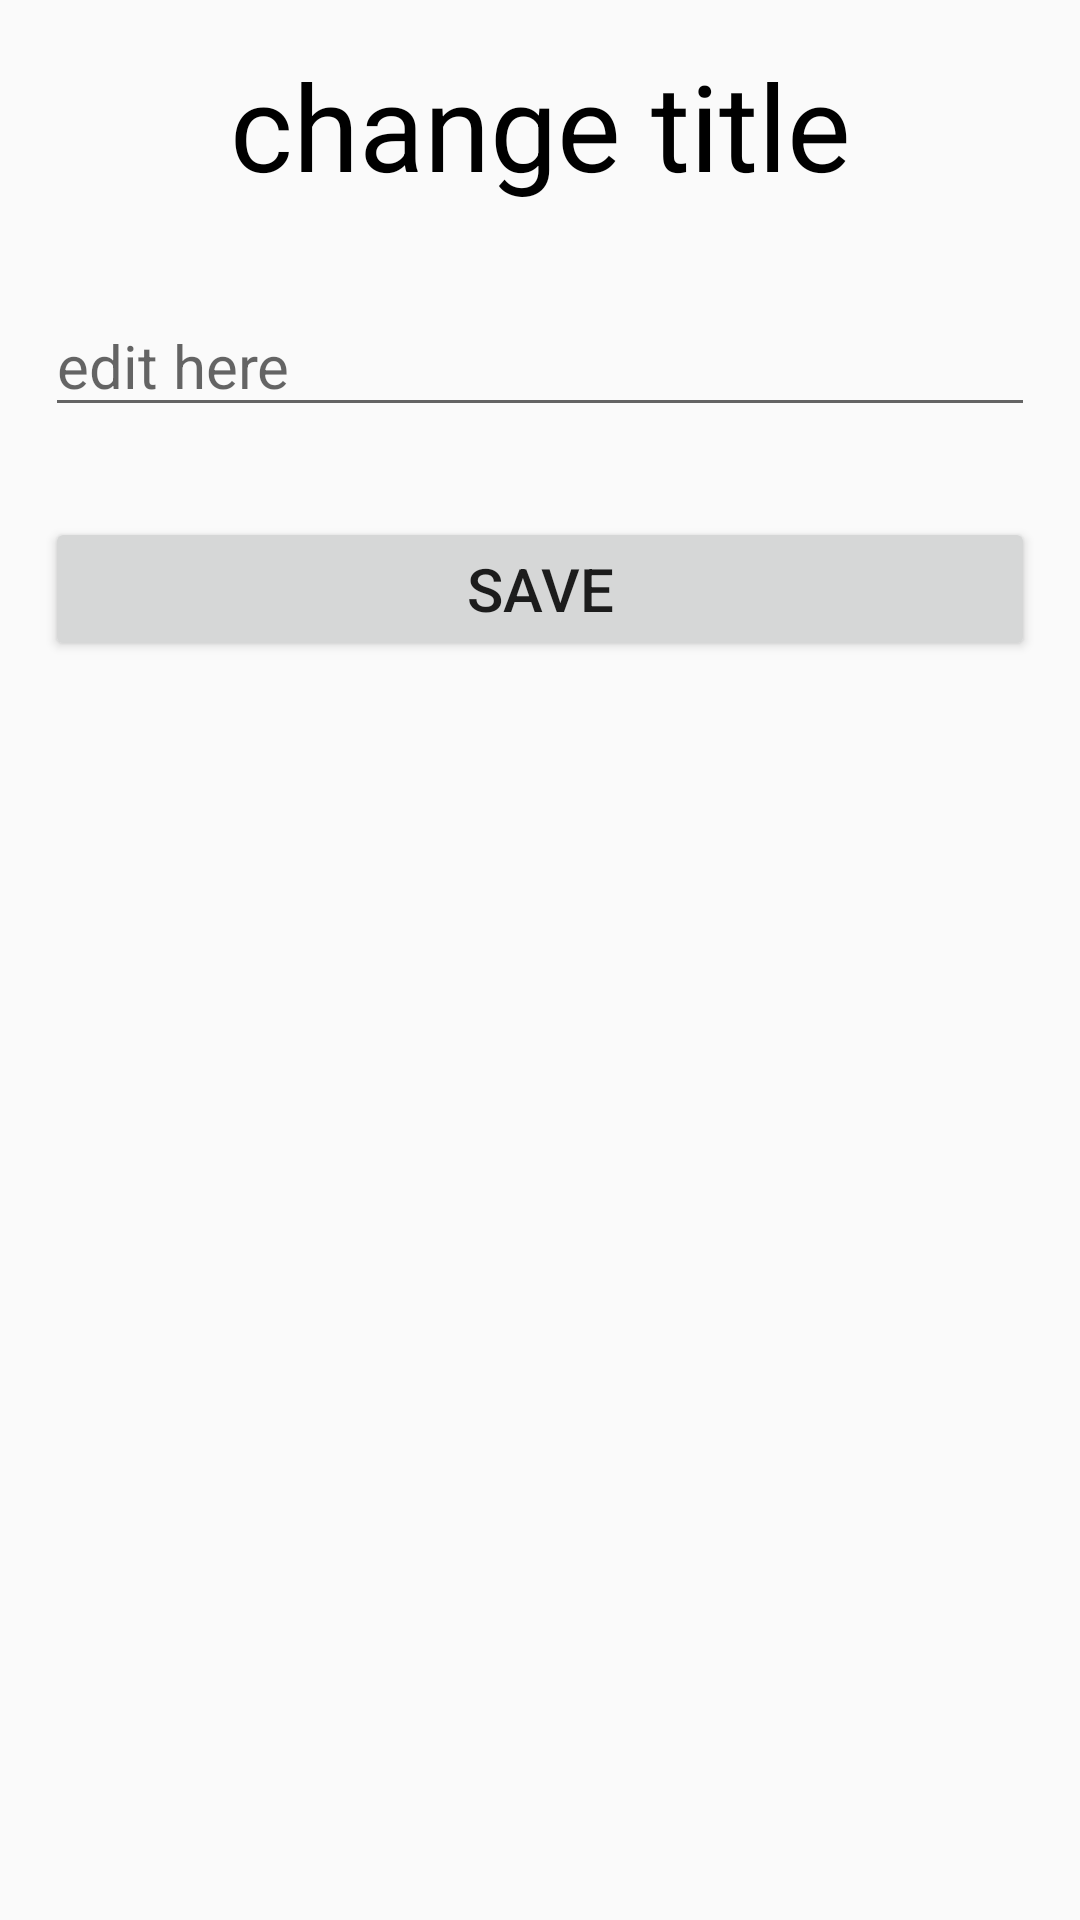

This screen was rendered from an Android layout file. Write that file and the resources it references.
<!-- AndroidManifest.xml: application theme Theme.Design.Light.NoActionBar -->
<!-- res/layout/name_popup.xml -->
<?xml version="1.0" encoding="utf-8"?>
<RelativeLayout
    xmlns:android="http://schemas.android.com/apk/res/android" android:layout_width="match_parent"
    android:layout_height="wrap_content">

    <TextView
        android:id="@+id/title"
        android:layout_width="match_parent"
        android:layout_height="wrap_content"
        android:layout_margin="15dp"
        android:textSize="40sp"
        android:textColor="@color/black"
        android:gravity="center"
        android:text="change title"/>

    <com.google.android.material.textfield.TextInputEditText
        android:id="@+id/input_field"
        android:layout_below="@+id/title"
        android:layout_width="match_parent"
        android:layout_margin="15dp"
        android:textSize="20sp"
        android:layout_height="wrap_content"
        android:hint="edit here"/>
    <Button
         android:id="@+id/btn_save"
        android:layout_below="@+id/input_field"
       android:layout_width="match_parent"
        android:layout_margin="15dp"
        android:textSize="20sp"
        android:layout_height="wrap_content"
        android:text="Save"/>


</RelativeLayout>
<!-- resources referenced by this layout -->
<resources>
  <color name="black">#FF000000</color>
</resources>
